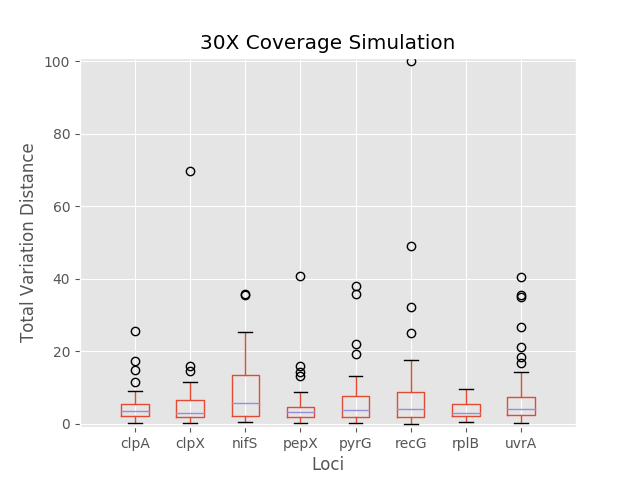

The table this chart was drawn from, first rows:
	0	1	2	3	4	5	6	7
0	2.126	2.033	1.683	1.683	1.683	2.357	1.185	1.683
1	6.917	4.549	25.32	4.132	4.132	3.194	3.413	4.132
2	2.576	14.62	7.407	4.906	4.798	5.108	5.908	2.576
3	6.422	6.452	1.991	1.991	1.991	2.021	2.021	1.991
4	0.5149	0.6262	1.446	1.446	0.5149	0.6262	0.6262	4.198
5	1.013	1.19	1.013	1.013	1.013	1.19	1.19	1.013
6	2.414	10.06	2.414	2.842	4.551	10.8	2.843	4.551
7	2.271	1.827	2.271	2.271	3.67	1.827	1.827	2.271
8	0.6006	0.7473	35.54	0.6006	0.6006	0.7473	0.7473	35.54
9	4.13	15.92	5.345	3.35	3.777	10.49	9.389	3.493
10	7.912	4.201	4.032	5.311	13.26	3.833	5.058	6.404
11	5.534	3.915	22.06	4.454	4.454	6.073	3.915	4.454
12	4.68	4.406	4.276	40.68	4.276	4.002	5.187	34.94
13	11.54	0.2311	35.78	0.9858	35.78	100.0	7.489	3.279
14	1.053	0.6095	1.053	1.053	1.053	0.6095	0.6095	1.053
15	4.713	3.599	24.95	2.584	3.866	7.969	8.207	5.148
16	4.535	3.161	6.531	6.515	3.951	48.99	3.539	3.539
17	1.31	1.455	21.97	1.31	1.31	1.823	2.191	1.31
18	3.163	3.007	3.163	3.163	3.163	3.007	3.007	3.163
19	0.1934	4.548	5.98	2.855	11.49	17.55	0.519	40.35
20	1.937	11.57	4.929	4.583	4.217	11.31	7.072	21.11
21	8.923	1.799	2.343	3.198	2.343	1.799	6.141	3.625
22	5.229	8.473	7.145	3.574	3.574	25.04	1.799	3.143
23	3.748	69.6	25.35	4.109	21.96	3.97	3.571	4.109
24	4.109	2.821	10.09	3.235	3.235	10.89	6.314	6.905
25	3.235	2.252	7.208	13.19	37.86	4.525	2.821	4.854
26	14.89	1.584	1.692	14.22	1.833	1.584	2.384	14.22
27	1.313	0.5024	0.3248	0.3248	0.3248	0.5024	2.325	1.242
28	0.3248	3.042	12.36	7.719	9.936	6.269	0.5024	2.316
29	5.646	9.965	16.4	2.902	2.241	2.241	2.233	2.241
30	5.095	2.938	9.752	4.051	9.899	32.14	2.241	9.752
31	4.051	6.688	16.98	15.77	19.28	15.8	6.844	3.701
32	4.704	2.076	4.686	2.214	9.683	2.076	4.344	8.412
33	2.214	0.3888	0.7983	0.4551	0.5778	0.01853	2.076	0.5778
34	0.7023	6.942	1.904	4.506	1.904	4.945	0.3888	1.904
35	25.65	2.308	9.545	2.226	7.426	1.517	2.811	6.155
36	2.129	7.705	5.757	8.19	7.894	6.538	2.498	18.32
37	17.38	2.083	0.8192	2.083	1.262	6.38	4.519	16.75
38	2.415	2.077	4.005	8.683	4.286	1.687	6.917	26.74
39	2.046	0.1964	19.9	0.2851	0.1104	0.1964	9.499	0.1104
